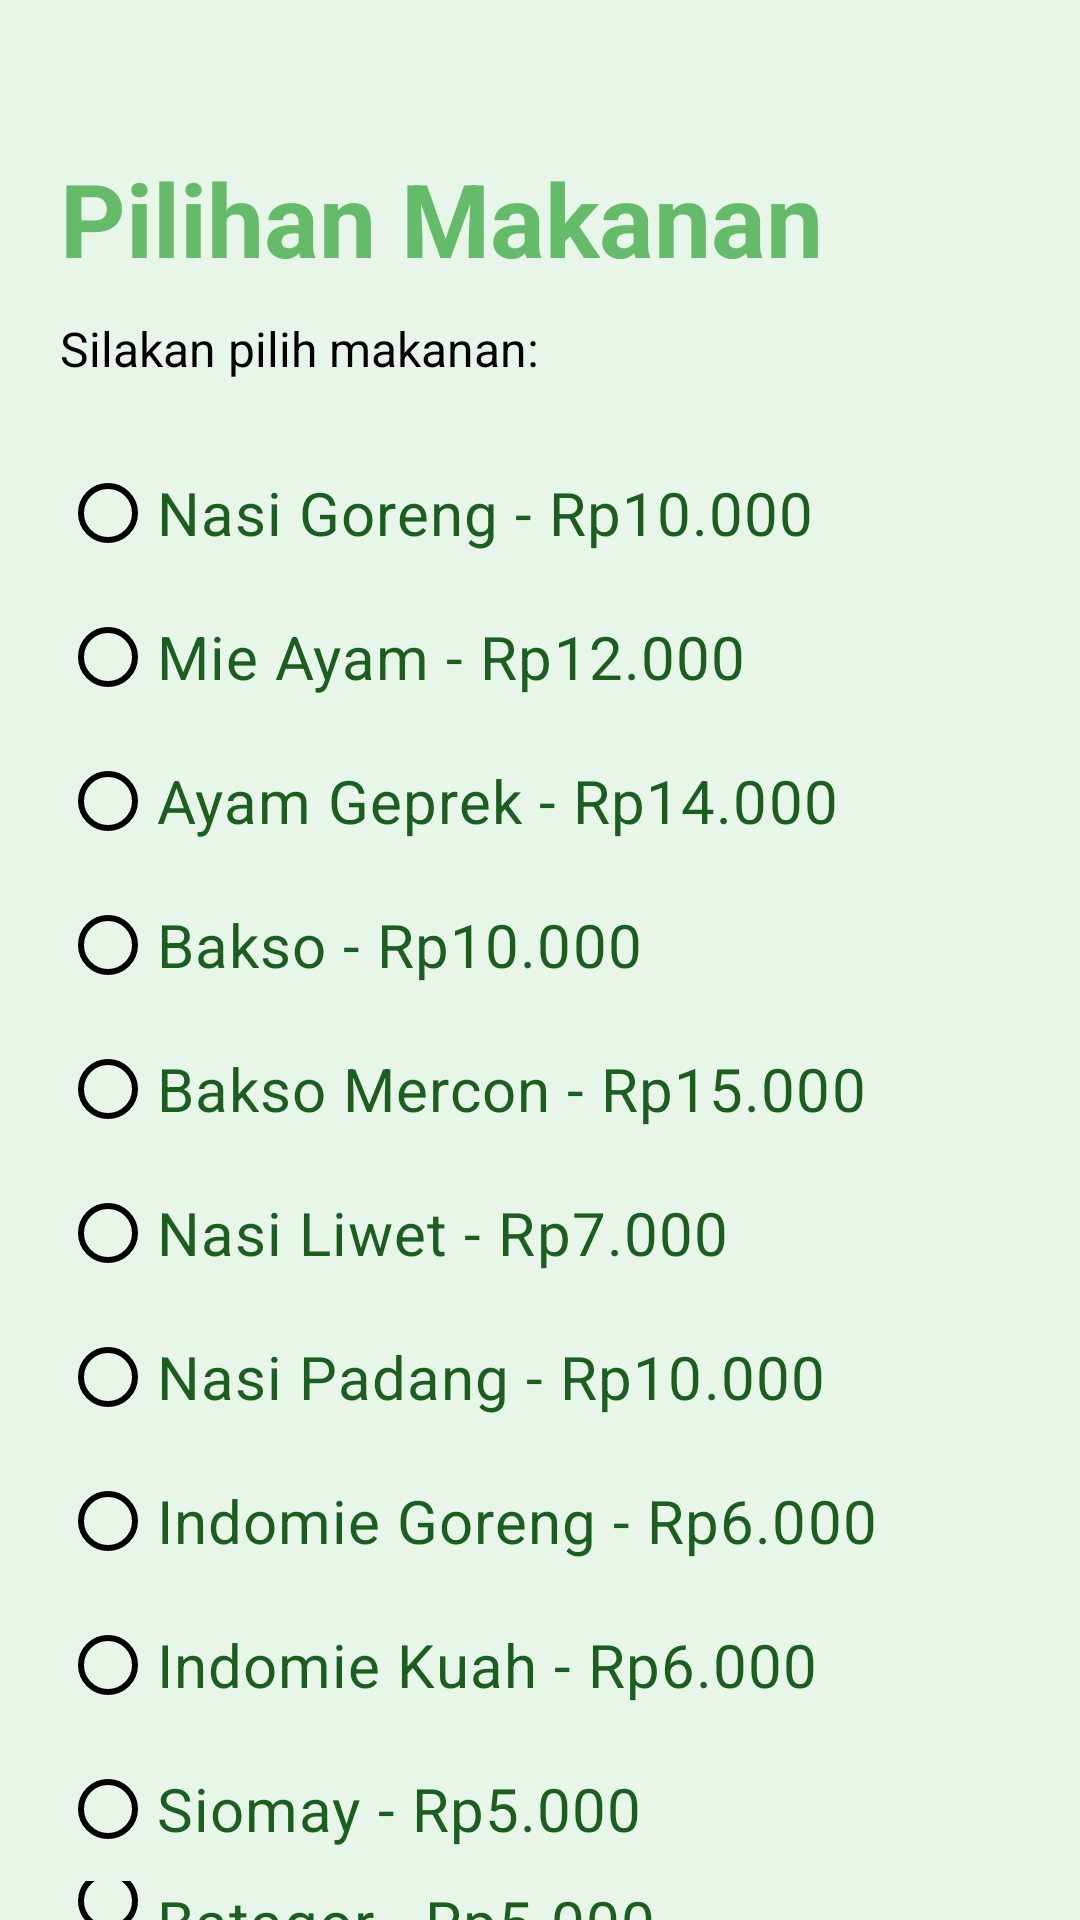

Here is an Android app screen rendered from its layout file. Give the layout XML and the strings, colors and styles it references.
<!-- AndroidManifest.xml: application theme Theme.KantinKu -->
<!-- res/layout/activity_main2.xml -->
<?xml version="1.0" encoding="utf-8"?>
<LinearLayout xmlns:android="http://schemas.android.com/apk/res/android"
    android:id="@+id/main"
    android:layout_width="match_parent"
    android:layout_height="match_parent"
    android:layout_gravity="center_horizontal"
    android:background="@color/hijau_background"
    android:orientation="vertical">

    <TextView
        android:layout_width="wrap_content"
        android:layout_height="wrap_content"
        android:layout_marginLeft="20dp"
        android:layout_marginTop="50dp"
        android:text="Pilihan Makanan"
        android:textColor="@color/hijau_utama"
        android:textSize="34sp"
        android:textStyle="bold" />

    <TextView
        android:layout_width="wrap_content"
        android:layout_height="wrap_content"
        android:layout_marginLeft="20dp"
        android:layout_marginTop="10dp"
        android:text="Silakan pilih makanan:"
        android:textColor="@color/hitam"
        android:textSize="16sp" />

    <RadioGroup
        android:id="@+id/radioMakanan"
        android:layout_width="match_parent"
        android:layout_height="wrap_content"
        android:layout_marginLeft="20dp"
        android:layout_marginTop="20dp">

        <RadioButton
            android:id="@+id/rbNasiGoreng"
            android:layout_width="wrap_content"
            android:layout_height="wrap_content"
            android:buttonTint="@color/hijau_muda"
            android:buttonTintMode="multiply"
            android:checked="false"
            android:text="Nasi Goreng - Rp10.000"
            android:textColor="@color/hijau_tua"
            android:textSize="20sp" />

        <RadioButton
            android:id="@+id/rbMieAyam"
            android:layout_width="wrap_content"
            android:layout_height="wrap_content"
            android:buttonTint="@color/hijau_muda"
            android:buttonTintMode="multiply"
            android:text="Mie Ayam - Rp12.000"
            android:textColor="@color/hijau_tua"
            android:textSize="20sp" />

        <RadioButton
            android:id="@+id/rbAyamGeprek"
            android:layout_width="wrap_content"
            android:layout_height="wrap_content"
            android:buttonTint="@color/hijau_muda"
            android:buttonTintMode="multiply"
            android:text="Ayam Geprek - Rp14.000"
            android:textColor="@color/hijau_tua"
            android:textSize="20sp" />

        <RadioButton
            android:id="@+id/rbBaksoBiasa"
            android:layout_width="wrap_content"
            android:layout_height="wrap_content"
            android:buttonTint="@color/hijau_muda"
            android:buttonTintMode="multiply"
            android:text="Bakso - Rp10.000"
            android:textColor="@color/hijau_tua"
            android:textSize="20sp" />

        <RadioButton
            android:id="@+id/rbBaksoMercon"
            android:layout_width="wrap_content"
            android:layout_height="wrap_content"
            android:buttonTint="@color/hijau_muda"
            android:buttonTintMode="multiply"
            android:text="Bakso Mercon - Rp15.000"
            android:textColor="@color/hijau_tua"
            android:textSize="20sp" />

        <RadioButton
            android:id="@+id/rbNasiLiwet"
            android:layout_width="wrap_content"
            android:layout_height="wrap_content"
            android:buttonTint="@color/hijau_muda"
            android:buttonTintMode="multiply"
            android:text="Nasi Liwet - Rp7.000"
            android:textColor="@color/hijau_tua"
            android:textSize="20sp" />

        <RadioButton
            android:id="@+id/rbNasiPadang"
            android:layout_width="wrap_content"
            android:layout_height="wrap_content"
            android:buttonTint="@color/hijau_muda"
            android:buttonTintMode="multiply"
            android:text="Nasi Padang - Rp10.000"
            android:textColor="@color/hijau_tua"
            android:textSize="20sp" />

        <RadioButton
            android:id="@+id/rbIndomieGoreng"
            android:layout_width="match_parent"
            android:layout_height="wrap_content"
            android:buttonTint="@color/hijau_muda"
            android:buttonTintMode="multiply"
            android:text="Indomie Goreng - Rp6.000"
            android:textColor="@color/hijau_tua"
            android:textSize="20sp" />

        <RadioButton
            android:id="@+id/rbIndomieKuah"
            android:layout_width="match_parent"
            android:layout_height="wrap_content"
            android:buttonTint="@color/hijau_muda"
            android:buttonTintMode="multiply"
            android:text="Indomie Kuah - Rp6.000"
            android:textColor="@color/hijau_tua"
            android:textSize="20sp" />

        <RadioButton
            android:id="@+id/rbSiomay"
            android:layout_width="match_parent"
            android:layout_height="wrap_content"
            android:buttonTint="@color/hijau_muda"
            android:buttonTintMode="multiply"
            android:text="Siomay - Rp5.000"
            android:textColor="@color/hijau_tua"
            android:textSize="20sp" />

        <RadioButton
            android:id="@+id/rbBatagor"
            android:layout_width="match_parent"
            android:layout_height="wrap_content"
            android:buttonTint="@color/hijau_muda"
            android:buttonTintMode="multiply"
            android:text="Batagor - Rp5.000"
            android:textColor="@color/hijau_tua"
            android:textSize="20sp" />

    </RadioGroup>

    <Button
        android:id="@+id/btnLanjut"
        android:layout_width="250dp"
        android:layout_height="wrap_content"
        android:layout_gravity="center_horizontal"
        android:layout_marginTop="50dp"
        android:backgroundTint="@color/hijau_tua"
        android:text="Lanjut"
        android:textSize="20sp" />

</LinearLayout>
<!-- resources referenced by this layout -->
<resources>
  <color name="hijau_background">#E8F5E9</color>
  <color name="hijau_muda">#A5D6A7</color>
  <color name="hijau_tua">#1B5E20</color>
  <color name="hijau_utama">#66BB6A</color>
  <color name="hitam">#FF000000</color>
  <style name="Theme.KantinKu" parent="Base.Theme.KantinKu" />
  <style name="Base.Theme.KantinKu" parent="Theme.Material3.DayNight.NoActionBar">
          
          
      </style>
</resources>
